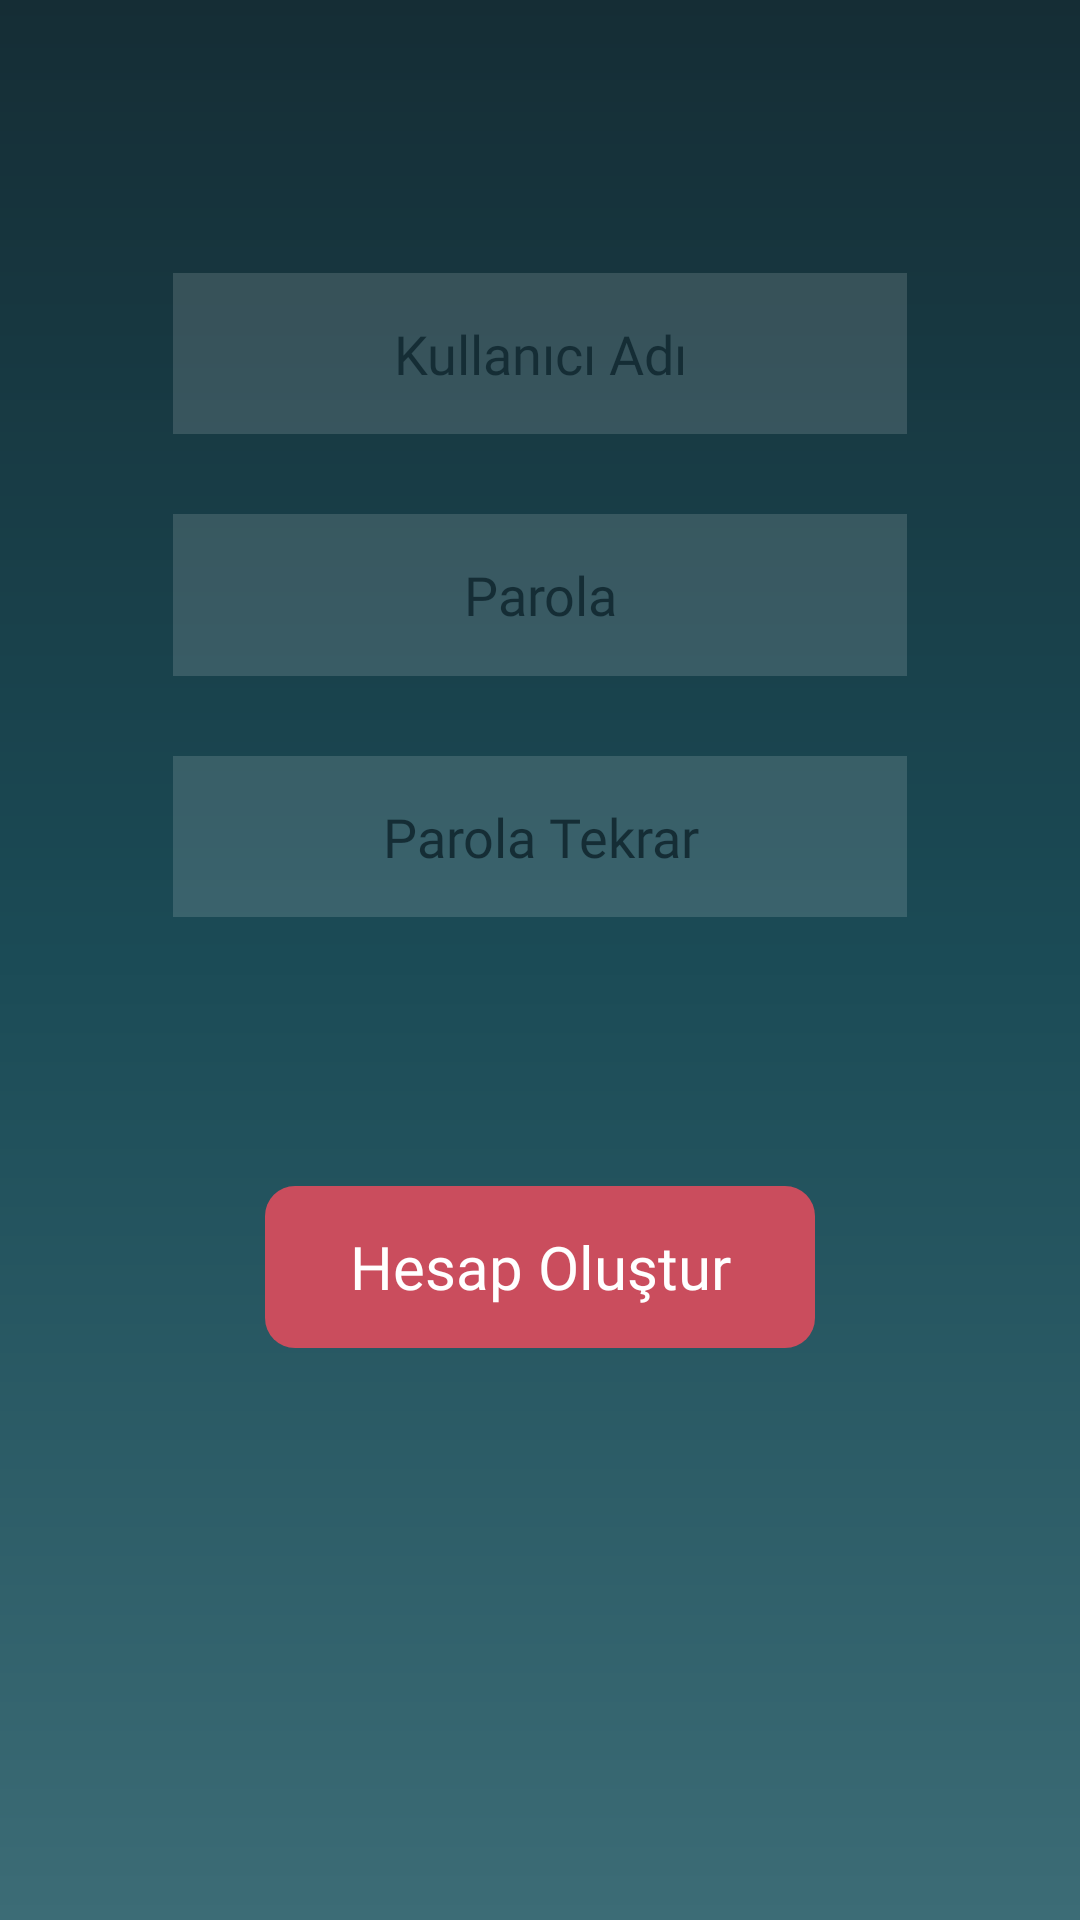

Produce the Android XML layout that renders to this screen, including the resource entries it uses.
<!-- AndroidManifest.xml: application theme Theme.WordMeaning -->
<!-- res/layout/activity_resigter.xml -->
<?xml version="1.0" encoding="utf-8"?>
<androidx.constraintlayout.widget.ConstraintLayout xmlns:android="http://schemas.android.com/apk/res/android"
    xmlns:app="http://schemas.android.com/apk/res-auto"
    xmlns:tools="http://schemas.android.com/tools"
    android:layout_width="match_parent"
    android:layout_height="match_parent"
    android:background="@drawable/bg_app"
    android:id="@+id/main"
    tools:context=".ResigterActivity">

    <androidx.constraintlayout.widget.ConstraintLayout
        android:id="@+id/constRegBg"
        android:layout_width="match_parent"
        android:background="@drawable/bg_app"
        android:layout_height="match_parent"
        app:layout_constraintBottom_toBottomOf="parent"
        app:layout_constraintEnd_toEndOf="parent"
        app:layout_constraintHorizontal_bias="0.0"
        app:layout_constraintStart_toStartOf="parent"
        app:layout_constraintTop_toTopOf="parent"
        app:layout_constraintVertical_bias="0.0">

        <androidx.constraintlayout.widget.ConstraintLayout
            android:id="@+id/constRegTop"
            android:layout_width="0dp"
            android:layout_height="0dp"
            app:layout_constraintEnd_toEndOf="parent"
            app:layout_constraintHeight_percent=".1"
            app:layout_constraintHorizontal_bias="0.5"
            app:layout_constraintStart_toStartOf="parent"
            app:layout_constraintTop_toTopOf="parent"/>

        <androidx.constraintlayout.widget.ConstraintLayout
            android:id="@+id/constReg"
            android:layout_width="0dp"
            android:layout_height="0dp"
            app:layout_constraintBottom_toTopOf="@+id/constRegBottom"
            app:layout_constraintEnd_toEndOf="parent"
            app:layout_constraintStart_toStartOf="parent"
            app:layout_constraintTop_toBottomOf="@+id/constRegTop">

            <androidx.constraintlayout.widget.ConstraintLayout
                android:id="@+id/constRegInfo"
                android:layout_width="0dp"
                android:layout_height="0dp"
                app:layout_constraintBottom_toTopOf="@+id/constRegButton"
                app:layout_constraintEnd_toEndOf="parent"
                app:layout_constraintHeight_percent=".6"
                app:layout_constraintHorizontal_bias="0.5"
                app:layout_constraintStart_toStartOf="parent"
                app:layout_constraintTop_toTopOf="parent"
                app:layout_constraintWidth_percent=".85">

                <EditText
                    android:id="@+id/editRegName"
                    android:layout_width="0dp"
                    android:layout_height="0dp"
                    android:background="@color/row"
                    android:digits="ABCDEFGHIJKLMNOPQRSTUVWXYZabcdefghijklmnopqrstuvwxyz1234567890"
                    android:ems="10"
                    android:fontFamily="@font/proza_libre_medium"
                    android:gravity="center"
                    android:hint="Kullanıcı Adı"
                    android:inputType="textFilter"
                    android:maxLength="20"
                    android:paddingStart="10dp"
                    android:paddingEnd="10dp"
                    android:textColor="@color/white"
                    android:textColorHint="@color/app1"
                    android:textSize="18dp"
                    app:layout_constraintBottom_toTopOf="@+id/editRegPassword"
                    app:layout_constraintEnd_toEndOf="parent"
                    app:layout_constraintHeight_percent=".2"
                    app:layout_constraintHorizontal_bias="0.5"
                    app:layout_constraintStart_toStartOf="parent"
                    app:layout_constraintTop_toTopOf="parent"
                    app:layout_constraintWidth_percent=".8" />

                <EditText
                    android:id="@+id/editRegPassword"
                    android:layout_width="0dp"
                    android:layout_height="0dp"
                    android:background="@color/row"
                    android:ems="10"
                    android:fontFamily="@font/proza_libre_medium"
                    android:gravity="center"
                    android:hint="Parola"
                    android:inputType="numberPassword"
                    android:paddingStart="10dp"
                    android:paddingEnd="10dp"
                    android:textColor="@color/white"
                    android:textColorHint="@color/app1"
                    android:textSize="18dp"
                    app:layout_constraintBottom_toTopOf="@+id/editRegPasswordAgain"
                    app:layout_constraintEnd_toEndOf="parent"
                    app:layout_constraintHeight_percent=".2"
                    app:layout_constraintHorizontal_bias="0.5"
                    app:layout_constraintStart_toStartOf="parent"
                    app:layout_constraintTop_toBottomOf="@+id/editRegName"
                    app:layout_constraintWidth_percent=".8" />

                <EditText
                    android:id="@+id/editRegPasswordAgain"
                    android:layout_width="0dp"
                    android:layout_height="0dp"
                    android:background="@color/row"
                    android:ems="10"
                    android:fontFamily="@font/proza_libre_medium"
                    android:gravity="center"
                    android:hint="Parola Tekrar"
                    android:inputType="numberPassword"
                    android:paddingStart="10dp"
                    android:paddingEnd="10dp"
                    android:textColor="@color/white"
                    android:textColorHint="@color/app1"
                    android:textSize="18dp"
                    app:layout_constraintBottom_toBottomOf="parent"
                    app:layout_constraintEnd_toEndOf="parent"
                    app:layout_constraintHeight_percent=".2"
                    app:layout_constraintHorizontal_bias="0.5"
                    app:layout_constraintStart_toStartOf="parent"
                    app:layout_constraintTop_toBottomOf="@+id/editRegPassword"
                    app:layout_constraintWidth_percent=".8" />

            </androidx.constraintlayout.widget.ConstraintLayout>

            <androidx.constraintlayout.widget.ConstraintLayout
                android:id="@+id/constRegButton"
                android:layout_width="0dp"
                android:layout_height="0dp"
                app:layout_constraintEnd_toEndOf="parent"
                app:layout_constraintHeight_percent=".4"
                app:layout_constraintHorizontal_bias="0.5"
                app:layout_constraintStart_toStartOf="parent"
                app:layout_constraintTop_toBottomOf="@+id/constRegInfo"
                app:layout_constraintWidth_percent=".85">

                <TextView
                    android:id="@+id/textBtRegister"
                    android:layout_width="0dp"
                    android:layout_height="0dp"
                    android:background="@drawable/bg_text_count"
                    android:fontFamily="@font/proza_libre_medium"
                    android:foreground="?android:attr/selectableItemBackground"
                    android:gravity="center"
                    android:text="Hesap Oluştur"
                    android:textColor="@color/white"
                    android:textSize="20dp"
                    app:layout_constraintBottom_toBottomOf="parent"
                    app:layout_constraintEnd_toEndOf="parent"
                    app:layout_constraintHeight_percent=".3"
                    app:layout_constraintHorizontal_bias="0.5"
                    app:layout_constraintStart_toStartOf="parent"
                    app:layout_constraintTop_toTopOf="parent"
                    app:layout_constraintVertical_bias="0.5"
                    app:layout_constraintWidth_percent=".6" />
            </androidx.constraintlayout.widget.ConstraintLayout>

        </androidx.constraintlayout.widget.ConstraintLayout>

        <androidx.constraintlayout.widget.ConstraintLayout
            android:id="@+id/constRegBottom"
            android:layout_width="0dp"
            android:layout_height="0dp"
            app:layout_constraintBottom_toBottomOf="parent"
            app:layout_constraintEnd_toEndOf="parent"
            app:layout_constraintHeight_percent=".2"
            app:layout_constraintStart_toStartOf="parent">

        </androidx.constraintlayout.widget.ConstraintLayout>

    </androidx.constraintlayout.widget.ConstraintLayout>
</androidx.constraintlayout.widget.ConstraintLayout>
<!-- resources referenced by this layout -->
<resources>
  <color name="app1">#152D35</color>
  <color name="row">#23ffffff</color>
  <color name="white">#FFFFFFFF</color>
  <!-- drawable bg_app (drawable) -->
  <?xml version="1.0" encoding="utf-8"?>
  <shape xmlns:android="http://schemas.android.com/apk/res/android">
      <gradient android:startColor="@color/app1"
          android:centerColor="@color/app2"
          android:endColor="@color/app3"
          android:angle="270"/>
  </shape>
  <!-- drawable bg_text_count (drawable) -->
  <?xml version="1.0" encoding="utf-8"?>
  <shape xmlns:android="http://schemas.android.com/apk/res/android">
      <corners android:radius="10dp"/>
      <solid android:color="@color/fab_bt"/>
  </shape>
  <style name="Theme.WordMeaning" parent="Base.Theme.WordMeaning" />
  <color name="app2">#1B4B56</color>
  <color name="app3">#3C6C76</color>
  <color name="fab_bt">#CA4D5D</color>
  <style name="Base.Theme.WordMeaning" parent="Theme.Material3.DayNight.NoActionBar">
          
          
      </style>
</resources>
